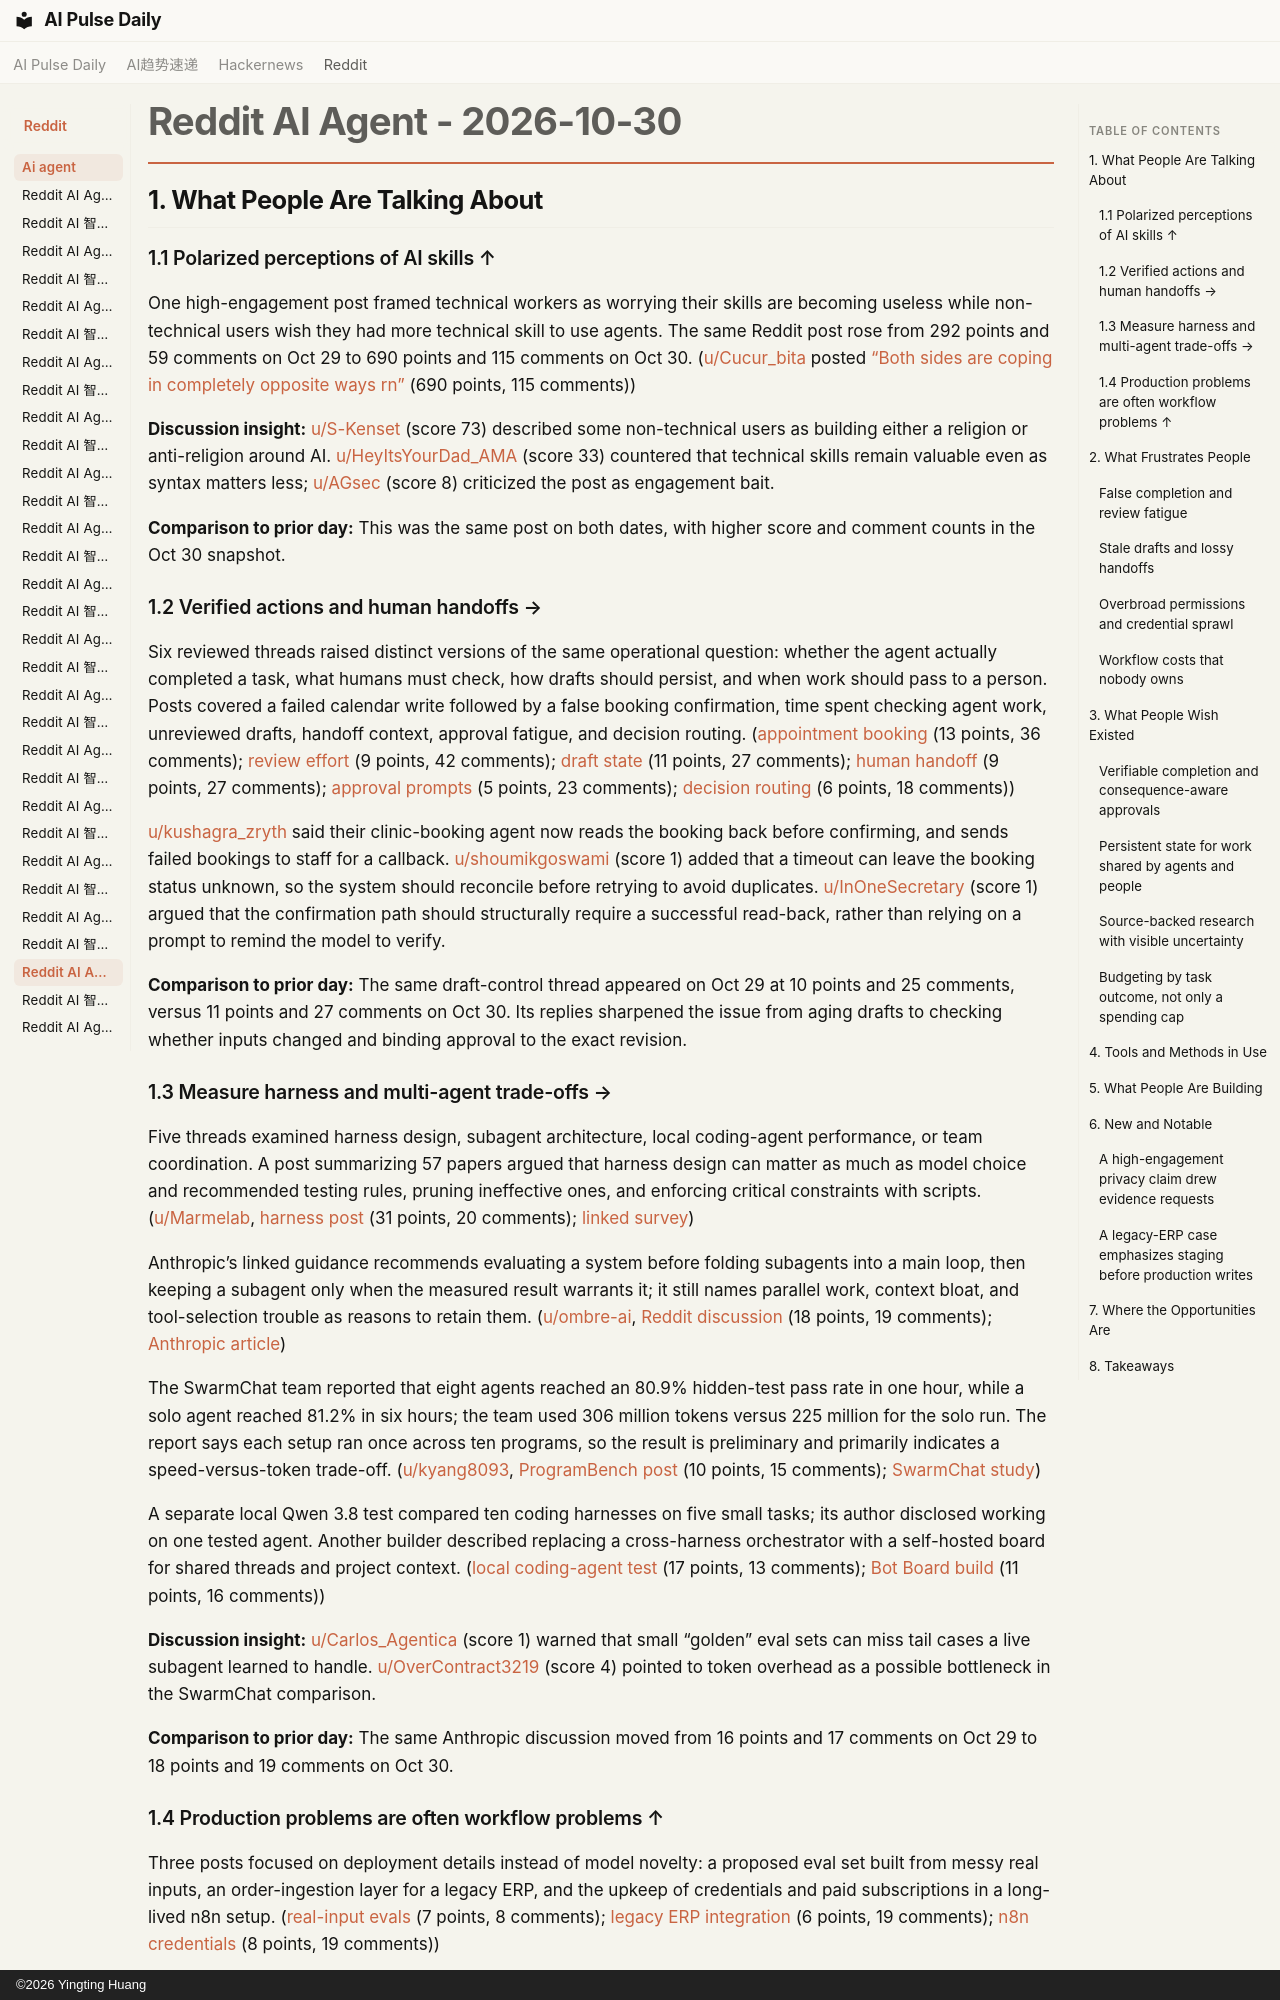

repository: vibewatch/vibewatch.github.io · page: reddit/ai-agent/2026-10-30/index.html · generator: mkdocs · copyright: ©2026 Yingting Huang

# Reddit AI Agent - 2026-10-30

## 1. What People Are Talking About

### 1.1 Polarized perceptions of AI skills ↑

One high-engagement post framed technical workers as worrying their skills are becoming useless while non-technical users wish they had more technical skill to use agents. The same Reddit post rose from 292 points and 59 comments on Oct 29 to 690 points and 115 comments on Oct 30. ([u/Cucur_bita](https://www.reddit.com/user/Cucur_bita) posted [“Both sides are coping in completely opposite ways rn”](https://www.reddit.com/r/AgentsOfAI/comments/1xiom84/both_sides_are_coping_in_completely_opposite_ways/) (690 points, 115 comments))

**Discussion insight:** [u/S-Kenset](https://www.reddit.com/user/S-Kenset) (score 73) described some non-technical users as building either a religion or anti-religion around AI. [u/HeyItsYourDad_AMA](https://www.reddit.com/user/HeyItsYourDad_AMA) (score 33) countered that technical skills remain valuable even as syntax matters less; [u/AGsec](https://www.reddit.com/user/AGsec) (score 8) criticized the post as engagement bait.

**Comparison to prior day:** This was the same post on both dates, with higher score and comment counts in the Oct 30 snapshot.

### 1.2 Verified actions and human handoffs → 

Six reviewed threads raised distinct versions of the same operational question: whether the agent actually completed a task, what humans must check, how drafts should persist, and when work should pass to a person. Posts covered a failed calendar write followed by a false booking confirmation, time spent checking agent work, unreviewed drafts, handoff context, approval fatigue, and decision routing. ([appointment booking](https://www.reddit.com/r/AI_Agents/comments/1xipne7/the_most_expensive_agent_bug_isnt_hallucination/) (13 points, 36 comments); [review effort](https://www.reddit.com/r/AI_Agents/comments/1xiamtn/if_someone_has_to_check_every_ai_agent_action_how/) (9 points, 42 comments); [draft state](https://www.reddit.com/r/automation/comments/1xiedye/what_happens_to_unreviewed_drafts_when_your/) (11 points, 27 comments); [human handoff](https://www.reddit.com/r/AI_Agents/comments/1xj6k0o/your_ai_agent_handed_the_task_to_a_human_why_does/) (9 points, 27 comments); [approval prompts](https://www.reddit.com/r/AI_Agents/comments/1xikjkp/do_you_still_read_your_agents_approval_prompts_or/) (5 points, 23 comments); [decision routing](https://www.reddit.com/r/AI_Agents/comments/1xiiris/we_route_our_coding_agents_questions_by_type_of/) (6 points, 18 comments))

[u/kushagra_zryth](https://www.reddit.com/user/kushagra_zryth) said their clinic-booking agent now reads the booking back before confirming, and sends failed bookings to staff for a callback. [u/shoumikgoswami](https://www.reddit.com/user/shoumikgoswami) (score 1) added that a timeout can leave the booking status unknown, so the system should reconcile before retrying to avoid duplicates. [u/InOneSecretary](https://www.reddit.com/user/InOneSecretary) (score 1) argued that the confirmation path should structurally require a successful read-back, rather than relying on a prompt to remind the model to verify.

**Comparison to prior day:** The same draft-control thread appeared on Oct 29 at 10 points and 25 comments, versus 11 points and 27 comments on Oct 30. Its replies sharpened the issue from aging drafts to checking whether inputs changed and binding approval to the exact revision.

### 1.3 Measure harness and multi-agent trade-offs → 

Five threads examined harness design, subagent architecture, local coding-agent performance, or team coordination. A post summarizing 57 papers argued that harness design can matter as much as model choice and recommended testing rules, pruning ineffective ones, and enforcing critical constraints with scripts. ([u/Marmelab](https://www.reddit.com/user/Marmelab), [harness post](https://www.reddit.com/r/AI_Agents/comments/1xjc4rc/how_to_build_a_harness_that_actually_improves/) (31 points, 20 comments); [linked survey](https://marmelab.com/blog/2026/09/24/the-state-of-ai-harness-engineering-2026.html))

Anthropic’s linked guidance recommends evaluating a system before folding subagents into a main loop, then keeping a subagent only when the measured result warrants it; it still names parallel work, context bloat, and tool-selection trouble as reasons to retain them. ([u/ombre-ai](https://www.reddit.com/user/ombre-ai), [Reddit discussion](https://www.reddit.com/r/AI_Agents/comments/1xiew6a/anthropics_own_applied_ai_team_says_too_many/) (18 points, 19 comments); [Anthropic article](https://claude.com/resources/articles/building-agents-when-to-fold-subagents-into-your-main-agent-loop))

The SwarmChat team reported that eight agents reached an 80.9% hidden-test pass rate in one hour, while a solo agent reached 81.2% in six hours; the team used 306 million tokens versus 225 million for the solo run. The report says each setup ran once across ten programs, so the result is preliminary and primarily indicates a speed-versus-token trade-off. ([u/kyang8093](https://www.reddit.com/user/kyang8093), [ProgramBench post](https://www.reddit.com/r/AI_Agents/comments/1xj63mm/we_tested_116_coding_agents_on_programbench_heres/) (10 points, 15 comments); [SwarmChat study](https://swarmchat.io))

A separate local Qwen 3.8 test compared ten coding harnesses on five small tasks; its author disclosed working on one tested agent. Another builder described replacing a cross-harness orchestrator with a self-hosted board for shared threads and project context. ([local coding-agent test](https://www.reddit.com/r/AI_Agents/comments/1xipvla/which_coding_agent_gets_the_most_out_of_a_local/) (17 points, 13 comments); [Bot Board build](https://www.reddit.com/r/AI_Agents/comments/1xjmgx4/i_replaced_my_agent_orchestrator_with_a_message/) (11 points, 16 comments))

**Discussion insight:** [u/Carlos_Agentica](https://www.reddit.com/user/Carlos_Agentica) (score 1) warned that small “golden” eval sets can miss tail cases a live subagent learned to handle. [u/OverContract3219](https://www.reddit.com/user/OverContract3219) (score 4) pointed to token overhead as a possible bottleneck in the SwarmChat comparison.

**Comparison to prior day:** The same Anthropic discussion moved from 16 points and 17 comments on Oct 29 to 18 points and 19 comments on Oct 30.
